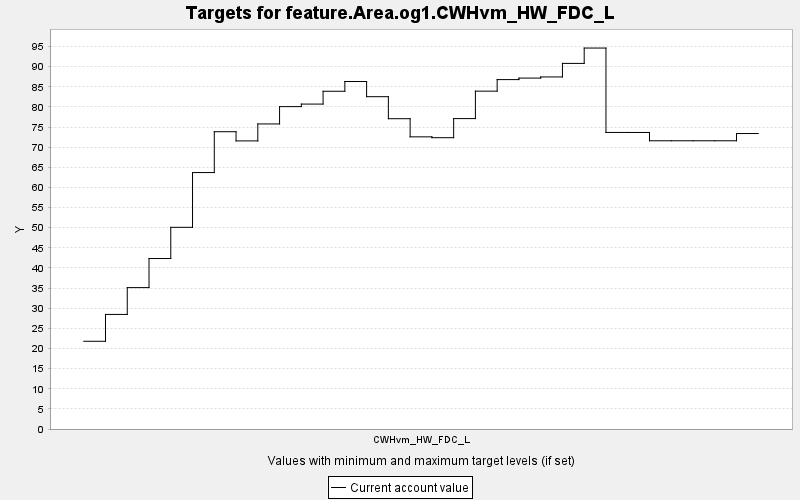

Data behind this chart, as committed beside it:
TARGET, PERIOD, YEAR, PERIODWIDTH, MINIMUM, MAXIMUM, MINWEIGHT, MAXWEIGHT, CURRENT, SUMMARY
feature.Area.og1.CWHvm_HW_FDC_L, 0, 0, 10.0, 0.0, 10000, 1.0, 1.0, 21.79, 0.0
feature.Area.og1.CWHvm_HW_FDC_L, 1, 10, 10.0, 0.0, 10000, 1.0, 1.0, 28.46, 0.0
feature.Area.og1.CWHvm_HW_FDC_L, 2, 20, 10.0, 0.0, 10000, 1.0, 1.0, 35.12, 0.0
feature.Area.og1.CWHvm_HW_FDC_L, 3, 30, 10.0, 0.0, 10000, 1.0, 1.0, 42.35, 0.0
feature.Area.og1.CWHvm_HW_FDC_L, 4, 40, 10.0, 0.0, 10000, 1.0, 1.0, 50.1, 0.0
feature.Area.og1.CWHvm_HW_FDC_L, 5, 50, 10.0, 0.0, 10000, 1.0, 1.0, 63.7, 0.0
feature.Area.og1.CWHvm_HW_FDC_L, 6, 60, 10.0, 0.0, 10000, 1.0, 1.0, 73.85, 0.0
feature.Area.og1.CWHvm_HW_FDC_L, 7, 70, 10.0, 0.0, 10000, 1.0, 1.0, 71.57, 0.0
feature.Area.og1.CWHvm_HW_FDC_L, 8, 80, 10.0, 0.0, 10000, 1.0, 1.0, 75.78, 0.0
feature.Area.og1.CWHvm_HW_FDC_L, 9, 90, 10.0, 0.0, 10000, 1.0, 1.0, 80.08, 0.0
feature.Area.og1.CWHvm_HW_FDC_L, 10, 100, 10.0, 0.0, 10000, 1.0, 1.0, 80.71, 0.0
feature.Area.og1.CWHvm_HW_FDC_L, 11, 110, 10.0, 0.0, 10000, 1.0, 1.0, 83.9, 0.0
feature.Area.og1.CWHvm_HW_FDC_L, 12, 120, 10.0, 0.0, 10000, 1.0, 1.0, 86.32, 0.0
feature.Area.og1.CWHvm_HW_FDC_L, 13, 130, 10.0, 0.0, 10000, 1.0, 1.0, 82.55, 0.0
feature.Area.og1.CWHvm_HW_FDC_L, 14, 140, 10.0, 0.0, 10000, 1.0, 1.0, 77.08, 0.0
feature.Area.og1.CWHvm_HW_FDC_L, 15, 150, 10.0, 0.0, 10000, 1.0, 1.0, 72.57, 0.0
feature.Area.og1.CWHvm_HW_FDC_L, 16, 160, 10.0, 0.0, 10000, 1.0, 1.0, 72.36, 0.0
feature.Area.og1.CWHvm_HW_FDC_L, 17, 170, 10.0, 0.0, 10000, 1.0, 1.0, 77.11, 0.0
feature.Area.og1.CWHvm_HW_FDC_L, 18, 180, 10.0, 0.0, 10000, 1.0, 1.0, 83.92, 0.0
feature.Area.og1.CWHvm_HW_FDC_L, 19, 190, 10.0, 0.0, 10000, 1.0, 1.0, 86.79, 0.0
feature.Area.og1.CWHvm_HW_FDC_L, 20, 200, 10.0, 0.0, 10000, 1.0, 1.0, 87.17, 0.0
feature.Area.og1.CWHvm_HW_FDC_L, 21, 210, 10.0, 0.0, 10000, 1.0, 1.0, 87.45, 0.0
feature.Area.og1.CWHvm_HW_FDC_L, 22, 220, 10.0, 0.0, 10000, 1.0, 1.0, 90.82, 0.0
feature.Area.og1.CWHvm_HW_FDC_L, 23, 230, 10.0, 0.0, 10000, 1.0, 1.0, 94.63, 0.0
feature.Area.og1.CWHvm_HW_FDC_L, 24, 240, 10.0, 0.0, 10000, 1.0, 1.0, 73.67, 0.0
feature.Area.og1.CWHvm_HW_FDC_L, 25, 250, 10.0, 0.0, 10000, 1.0, 1.0, 73.66, 0.0
feature.Area.og1.CWHvm_HW_FDC_L, 26, 260, 10.0, 0.0, 10000, 1.0, 1.0, 71.6, 0.0
feature.Area.og1.CWHvm_HW_FDC_L, 27, 270, 10.0, 0.0, 10000, 1.0, 1.0, 71.6, 0.0
feature.Area.og1.CWHvm_HW_FDC_L, 28, 280, 10.0, 0.0, 10000, 1.0, 1.0, 71.6, 0.0
feature.Area.og1.CWHvm_HW_FDC_L, 29, 290, 10.0, 0.0, 10000, 1.0, 1.0, 71.6, 0.0
feature.Area.og1.CWHvm_HW_FDC_L, 30, 300, 10.0, 0.0, 10000, 1.0, 1.0, 73.4, 0.0
